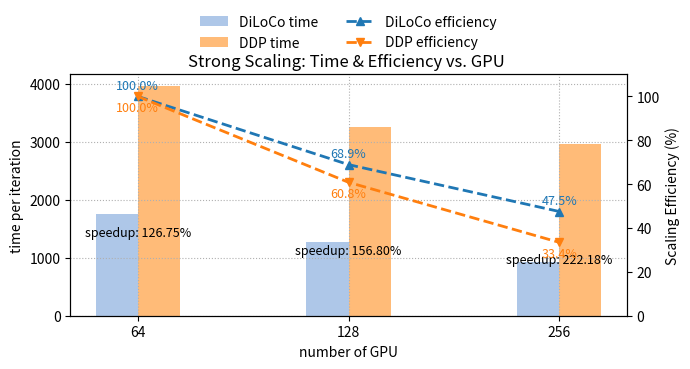

Reproduce this figure in Python.
import matplotlib.pyplot as plt

dark_orange = "#1f77b4"
light_orange = "#aec7e8"

dark_blue = "#ff7f0e"
light_blue = "#ffbb78"
# 1. 定义 GPU 数量（可随时增删）
gpu_labels = [64, 128, 256]  # 如果以后要加 4、64，只要在这里改列表即可
# 2. 生成等距的 x 位置
x = list(range(len(gpu_labels)))

# 3. 两条曲线的时间开销数据（单位秒）
# 1: DiLoCo 2: DDP
times_algo1 = [1746.94, 1267.894, 919.218] 
times_algo2 =  [3961.222, 3255.924,  2961.51]  

# 基线 GPU 数量
G0 = gpu_labels[0]
T0_1 = times_algo1[0]
T0_2 = times_algo2[0]

# 计算效率
eff_1 = [ (T0_1 * G0) / (t * G) * 100 for t, G in zip(times_algo1, gpu_labels) ]
eff_2 = [ (T0_2 * G0) / (t * G) * 100 for t, G in zip(times_algo2, gpu_labels) ]


fig, ax_time = plt.subplots(figsize=(7,4))


# 绘制柱状图：时间（每次迭代）
width = 0.20
bars1 = ax_time.bar([i - width/2 for i in x], times_algo1, width, label='DiLoCo time',color= light_orange)
bars2 = ax_time.bar([i + width/2 for i in x], times_algo2, width, label='DDP time', color = light_blue)

ax_time.set_xlabel('number of GPU')
ax_time.set_ylabel('time per iteration')
ax_time.set_xticks(x)
ax_time.set_xticklabels(gpu_labels)
ax_time.grid(True, which='both', axis='both', linestyle=':')

# 效率双轴
ax_eff = ax_time.twinx()
l3, = ax_eff.plot(x, eff_1, marker='^', linestyle='--', linewidth=2, label='DiLoCo efficiency',color = dark_orange)
l4, = ax_eff.plot(x, eff_2, marker='v', linestyle='--',  linewidth=2, label='DDP efficiency', color = dark_blue)
ax_eff.set_ylabel('Scaling Efficiency (%)')
ax_eff.set_ylim(0, 110)  # 百分比，适当留白

# 合并图例
lines = [bars1, bars2, l3, l4]
labels = [l.get_label() for l in lines]
ax_time.legend(lines, labels, loc='upper center', bbox_to_anchor=(0.5, 1.3), ncol=2, frameon=False)
plt.title('Strong Scaling: Time & Efficiency vs. GPU ')
plt.tight_layout()

# 画完两条效率折线后，做标注
for xi, yi in zip(x, eff_1):
    # 算法 A 效率值标在点上方，用 Algo1 效率色 #aec7e8
    ax_eff.text(xi, yi + 2,      # +2 是垂直偏移，可根据百分比比例微调
                f"{yi:.1f}%",
                ha='center',
                va='bottom',
                color=dark_orange,
                fontsize=9)

for xi, yi in zip(x, eff_2):
    # 算法 B 效率值标在点下方，用 Algo2 效率色 #ffbb78
    ax_eff.text(xi, yi - 2,      # -2 是垂直偏移，可根据百分比比例微调
                f"{yi:.1f}%",
                ha='center',
                va='top',
                color=dark_blue,
                fontsize=9)

for xi, t1, t2 in zip(x, times_algo1, times_algo2):
    speedup = (t2 / t1 - 1) * 100
    y = (t2 + t1) / 4  # 垂直居中位置
    ax_time.text(
        xi, y,
        f"speedup: {speedup:.2f}%",
        ha='center', va='center',
        fontsize=9,
        color='black'
    )

plt.savefig("benchmark_3_xl.png")
